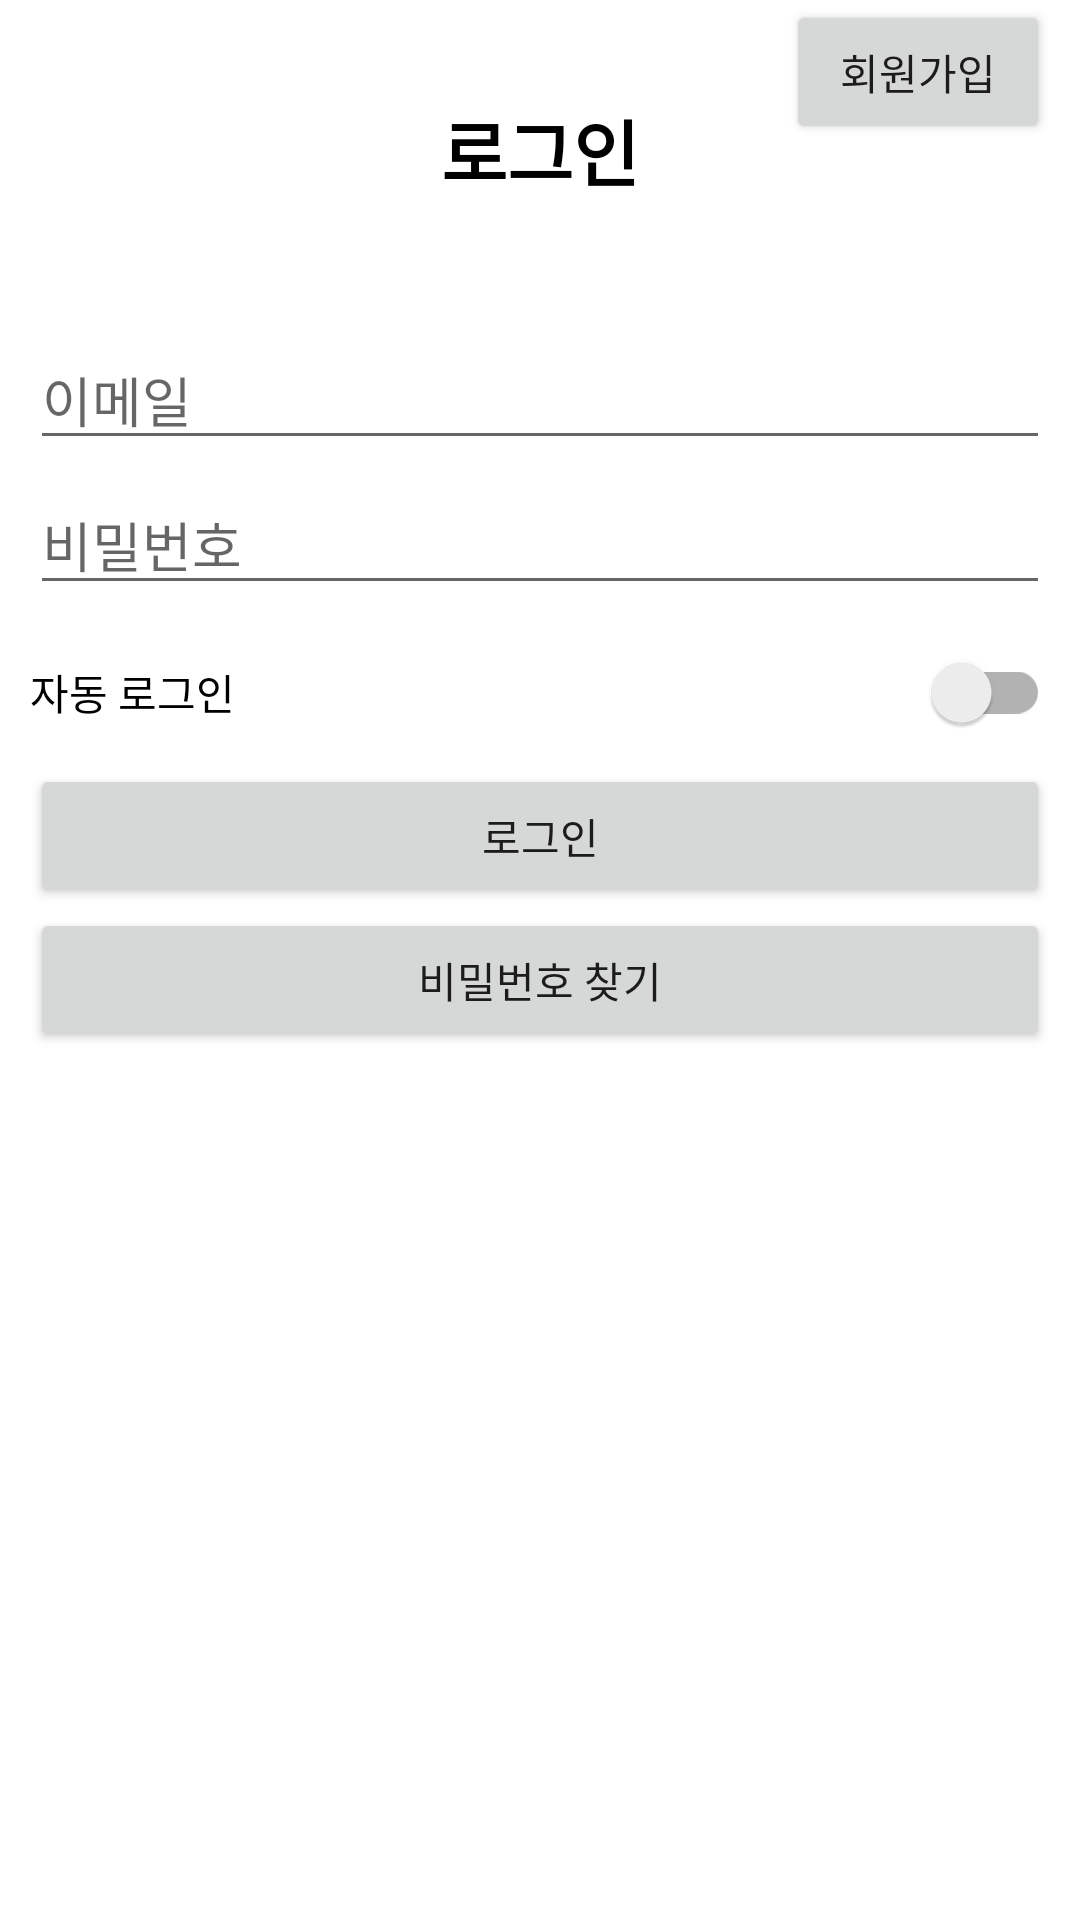

Produce the Android XML layout that renders to this screen, including the resource entries it uses.
<!-- AndroidManifest.xml: application theme Theme.SubwayApp -->
<!-- res/layout/fragment_login.xml -->
<?xml version="1.0" encoding="utf-8"?>
<androidx.constraintlayout.widget.ConstraintLayout xmlns:android="http://schemas.android.com/apk/res/android"
    xmlns:tools="http://schemas.android.com/tools"
    android:id="@+id/login_layout"
    android:layout_width="match_parent"
    android:layout_height="match_parent"
    tools:context=".fragment.FragmentLogin">

    <LinearLayout
        android:background="@color/white"
        android:clickable="true"
        android:layout_width="match_parent"
        android:layout_height="match_parent"
        android:orientation="vertical">

        <FrameLayout
            android:layout_width="match_parent"
            android:layout_height="wrap_content">
            <Button
                android:id="@+id/btn_gotoSignup"
                android:layout_marginStart="10dp"
                android:layout_marginEnd="10dp"
                android:text="회원가입"
                android:layout_gravity="right"
                android:layout_width="wrap_content"
                android:layout_height="wrap_content"/>

            <TextView
                android:layout_width="match_parent"
                android:layout_height="100dp"
                android:gravity="center"
                android:text="로그인"
                android:textColor="#000000"
                android:textSize="24sp"
                android:textStyle="bold" />
        </FrameLayout>

        <LinearLayout
            android:layout_width="match_parent"
            android:layout_height="match_parent"
            android:orientation="vertical"
            android:padding="10dp">

            <EditText
                android:id="@+id/emaileditText"
                android:layout_width="match_parent"
                android:layout_height="wrap_content"
                android:layout_marginBottom="5dp"
                android:ems="10"
                android:hint="이메일"
                android:inputType="textEmailAddress" />

            <EditText
                android:id="@+id/passwordeditText"
                android:layout_width="match_parent"
                android:layout_height="wrap_content"
                android:layout_marginBottom="5dp"
                android:layout_weight="0"
                android:ems="10"
                android:hint="비밀번호"
                android:inputType="textPassword" />

            <androidx.appcompat.widget.SwitchCompat
                android:id="@+id/swt_autologin"
                android:layout_width="match_parent"
                android:layout_height="wrap_content"
                android:text="자동 로그인" />

            <Button
                android:id="@+id/btn_inputLogin"
                android:layout_width="match_parent"
                android:layout_height="wrap_content"
                android:text="로그인" />

            <Button
                android:id="@+id/btn_gotoreset"
                android:layout_width="match_parent"
                android:layout_height="wrap_content"
                android:text="비밀번호 찾기" />

        </LinearLayout>
    </LinearLayout>
</androidx.constraintlayout.widget.ConstraintLayout>
<!-- resources referenced by this layout -->
<resources>
  <color name="white">#FFFFFFFF</color>
  <style name="Theme.SubwayApp" parent="Base.Theme.SubwayApp" />
  <style name="Base.Theme.SubwayApp" parent="Theme.MaterialComponents.Light.NoActionBar">
          
          <item name="colorPrimary">@color/colorPrimary</item>
  
          <item name="android:windowLightStatusBar">true</item>
          <item name="android:statusBarColor">@android:color/transparent</item>
          <item name="android:navigationBarColor">@android:color/transparent</item>
          <item name="android:enforceNavigationBarContrast" tools:targetApi="q">false</item>
          <item name="android:enforceStatusBarContrast" tools:targetApi="q">false</item>
      </style>
  <color name="colorPrimary">#3DDC84</color>
</resources>
